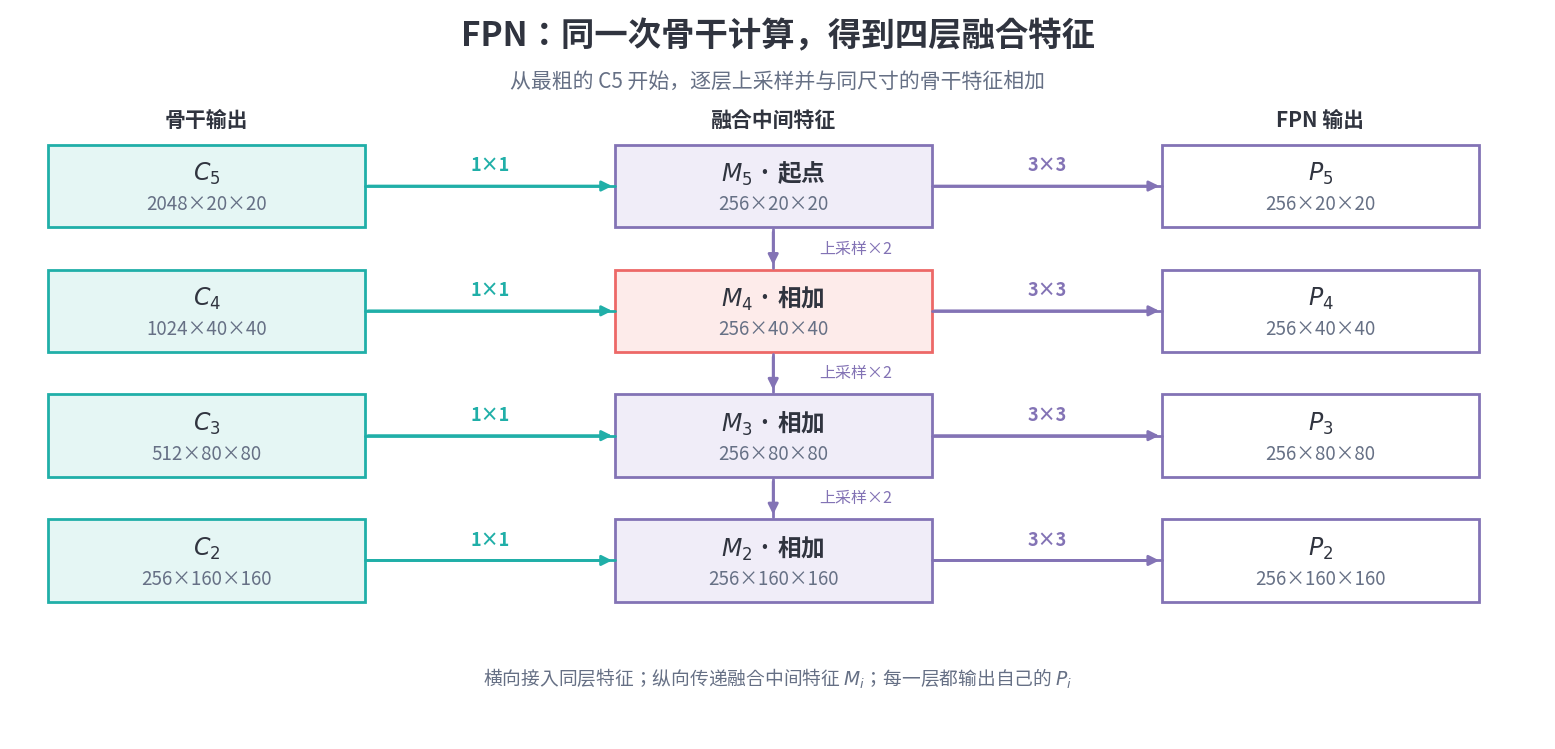
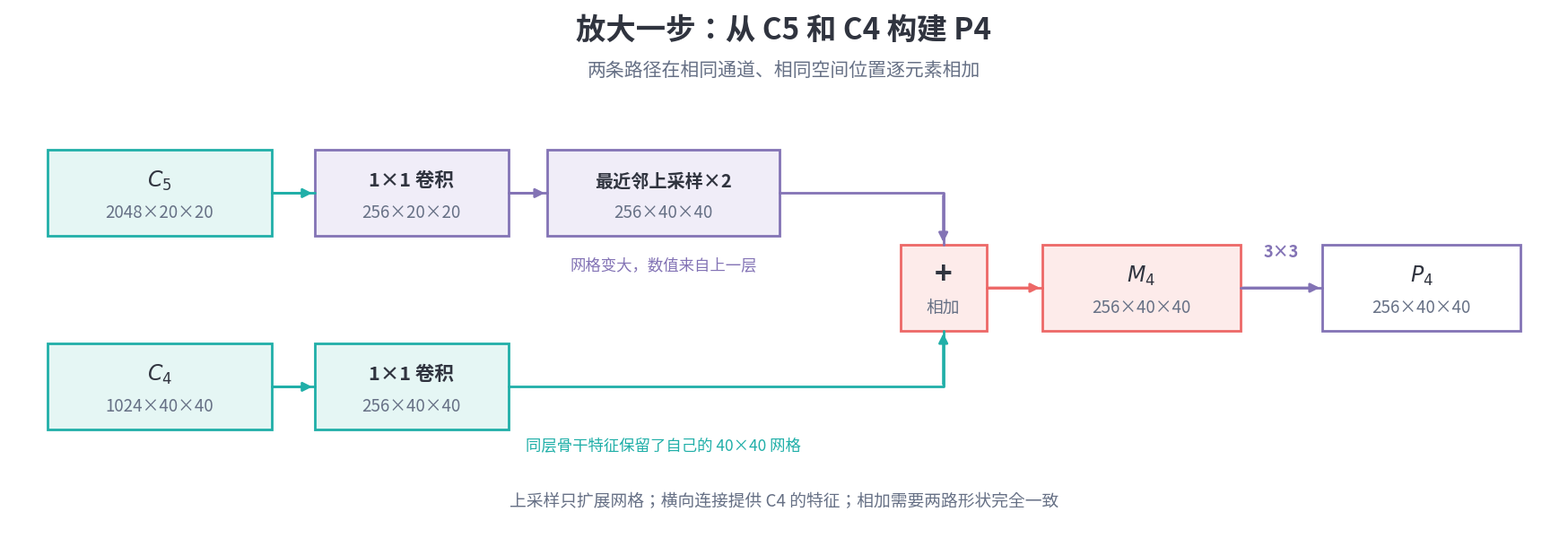

Generate these figures, in order, with matplotlib:
"""Generate the two feature-pyramid diagrams used by 04_FPN.md.

Run from the repository root: python3 scripts/image_gen/fpn_figures.py
"""

from pathlib import Path

import matplotlib

matplotlib.use("Agg")
import matplotlib.pyplot as plt
from matplotlib import font_manager
from matplotlib.patches import FancyArrowPatch, Rectangle


OUT = Path("docs/.vuepress/public/ComputerVision/YOLOSeries")
FONT = Path("/usr/share/fonts/opentype/noto/NotoSansCJK-Regular.ttc")
INK = "#30343F"
MUTED = "#667085"
GRID = "#D7DDE5"
TEAL = "#20AFA8"
TEAL_LIGHT = "#E5F6F4"
PURPLE = "#8373B5"
PURPLE_LIGHT = "#F0EDF8"
CORAL = "#ED6867"
CORAL_LIGHT = "#FDEBEA"


def canvas(width, height):
    fig, ax = plt.subplots(figsize=(width, height), dpi=180)
    ax.set_xlim(0, width)
    ax.set_ylim(0, height)
    ax.set_aspect("equal")
    ax.axis("off")
    fig.subplots_adjust(left=0.02, right=0.98, top=0.98, bottom=0.02)
    fig.patch.set_facecolor("white")
    return fig, ax


def box(ax, x, y, width, height, title, detail, color, fill, title_size=17):
    ax.add_patch(
        Rectangle(
            (x, y), width, height, facecolor=fill, edgecolor=color, linewidth=2
        )
    )
    ax.text(
        x + width / 2,
        y + height * 0.65,
        title,
        ha="center",
        va="center",
        fontsize=title_size,
        weight="bold",
        color=INK,
    )
    ax.text(
        x + width / 2,
        y + height * 0.28,
        detail,
        ha="center",
        va="center",
        fontsize=13.5,
        color=MUTED,
    )


def route(ax, points, color=MUTED, width=2):
    xs, ys = zip(*points)
    ax.plot(xs, ys, color=color, linewidth=width, solid_capstyle="round")
    ax.add_patch(
        FancyArrowPatch(
            points[-2],
            points[-1],
            arrowstyle="-|>",
            mutation_scale=15,
            linewidth=width,
            color=color,
        )
    )


def save(fig, name):
    OUT.mkdir(parents=True, exist_ok=True)
    fig.savefig(OUT / name, dpi=180, facecolor="white")
    plt.close(fig)


def overview():
    fig, ax = canvas(16, 7.6)
    ax.text(8, 7.22, "FPN：同一次骨干计算，得到四层融合特征", ha="center", fontsize=24, weight="bold", color=INK)
    ax.text(8, 6.79, "从最粗的 C5 开始，逐层上采样并与同尺寸的骨干特征相加", ha="center", fontsize=15, color=MUTED)
    for x, label in [(2.05, "骨干输出"), (7.95, "融合中间特征"), (13.65, "FPN 输出")]:
        ax.text(x, 6.38, label, ha="center", fontsize=15, weight="bold", color=INK)

    levels = [
        ("5", "2048×20×20", "256×20×20", 5.33),
        ("4", "1024×40×40", "256×40×40", 4.03),
        ("3", "512×80×80", "256×80×80", 2.73),
        ("2", "256×160×160", "256×160×160", 1.43),
    ]
    for index, (_, _, _, y) in enumerate(levels):
        mid = y + 0.43
        route(ax, [(3.7, mid), (6.3, mid)], TEAL)
        route(ax, [(9.6, mid), (12.0, mid)], PURPLE)
        ax.text(5.0, mid + 0.16, "1×1", ha="center", fontsize=13, color=TEAL, weight="bold")
        ax.text(10.8, mid + 0.16, "3×3", ha="center", fontsize=13, color=PURPLE, weight="bold")
        if index < 3:
            next_y = levels[index + 1][3]
            route(ax, [(7.95, y - 0.02), (7.95, next_y + 0.88)], PURPLE)
            ax.text(8.43, (y + next_y + 0.86) / 2, "上采样×2", ha="left", va="center", fontsize=11.5, color=PURPLE)

    for index, (level, c_shape, p_shape, y) in enumerate(levels):
        box(ax, 0.4, y, 3.3, 0.86, f"$C_{level}$", c_shape, TEAL, TEAL_LIGHT)
        box(
            ax, 6.3, y, 3.3, 0.86,
            f"$M_{level}$ · {'起点' if index == 0 else '相加'}",
            p_shape,
            CORAL if level == "4" else PURPLE,
            CORAL_LIGHT if level == "4" else PURPLE_LIGHT,
        )
        box(ax, 12.0, y, 3.3, 0.86, f"$P_{level}$", p_shape, PURPLE, "white")

    ax.text(8, 0.56, "横向接入同层特征；纵向传递融合中间特征 $M_i$；每一层都输出自己的 $P_i$", ha="center", fontsize=13.5, color=MUTED)
    save(fig, "04_fpn_overview.png")


def one_fusion():
    fig, ax = canvas(18, 6.25)
    ax.text(9, 5.9, "放大一步：从 C5 和 C4 构建 P4", ha="center", fontsize=24, weight="bold", color=INK)
    ax.text(9, 5.47, "两条路径在相同通道、相同空间位置逐元素相加", ha="center", fontsize=15, color=MUTED)

    route(ax, [(3.05, 4.1), (3.55, 4.1)], TEAL)
    route(ax, [(5.8, 4.1), (6.25, 4.1)], PURPLE)
    route(ax, [(8.95, 4.1), (10.85, 4.1), (10.85, 3.5)], PURPLE)
    route(ax, [(3.05, 1.85), (3.55, 1.85)], TEAL)
    route(ax, [(5.8, 1.85), (10.85, 1.85), (10.85, 2.5)], TEAL)
    route(ax, [(11.35, 3.0), (12.0, 3.0)], CORAL)
    route(ax, [(14.3, 3.0), (15.25, 3.0)], PURPLE)

    box(ax, 0.45, 3.6, 2.6, 1.0, "$C_5$", "2048×20×20", TEAL, TEAL_LIGHT)
    box(ax, 3.55, 3.6, 2.25, 1.0, "1×1 卷积", "256×20×20", PURPLE, PURPLE_LIGHT, 15.5)
    box(ax, 6.25, 3.6, 2.7, 1.0, "最近邻上采样×2", "256×40×40", PURPLE, PURPLE_LIGHT, 14.5)
    box(ax, 0.45, 1.35, 2.6, 1.0, "$C_4$", "1024×40×40", TEAL, TEAL_LIGHT)
    box(ax, 3.55, 1.35, 2.25, 1.0, "1×1 卷积", "256×40×40", TEAL, TEAL_LIGHT, 15.5)
    box(ax, 10.35, 2.5, 1.0, 1.0, "+", "相加", CORAL, CORAL_LIGHT, 24)
    box(ax, 12.0, 2.5, 2.3, 1.0, "$M_4$", "256×40×40", CORAL, CORAL_LIGHT)
    box(ax, 15.25, 2.5, 2.3, 1.0, "$P_4$", "256×40×40", PURPLE, "white")

    ax.text(14.77, 3.36, "3×3", ha="center", fontsize=13, weight="bold", color=PURPLE)
    ax.text(7.6, 3.21, "网格变大，数值来自上一层", ha="center", fontsize=12.5, color=PURPLE)
    ax.text(7.6, 1.12, "同层骨干特征保留了自己的 40×40 网格", ha="center", fontsize=12.5, color=TEAL)
    ax.text(9, 0.47, "上采样只扩展网格；横向连接提供 C4 的特征；相加需要两路形状完全一致", ha="center", fontsize=13.5, color=MUTED)
    save(fig, "04_fpn_fusion.png")


def main():
    font_manager.fontManager.addfont(str(FONT))
    plt.rcParams["font.family"] = font_manager.FontProperties(fname=str(FONT)).get_name()
    plt.rcParams["axes.unicode_minus"] = False
    overview()
    one_fusion()


if __name__ == "__main__":
    main()
